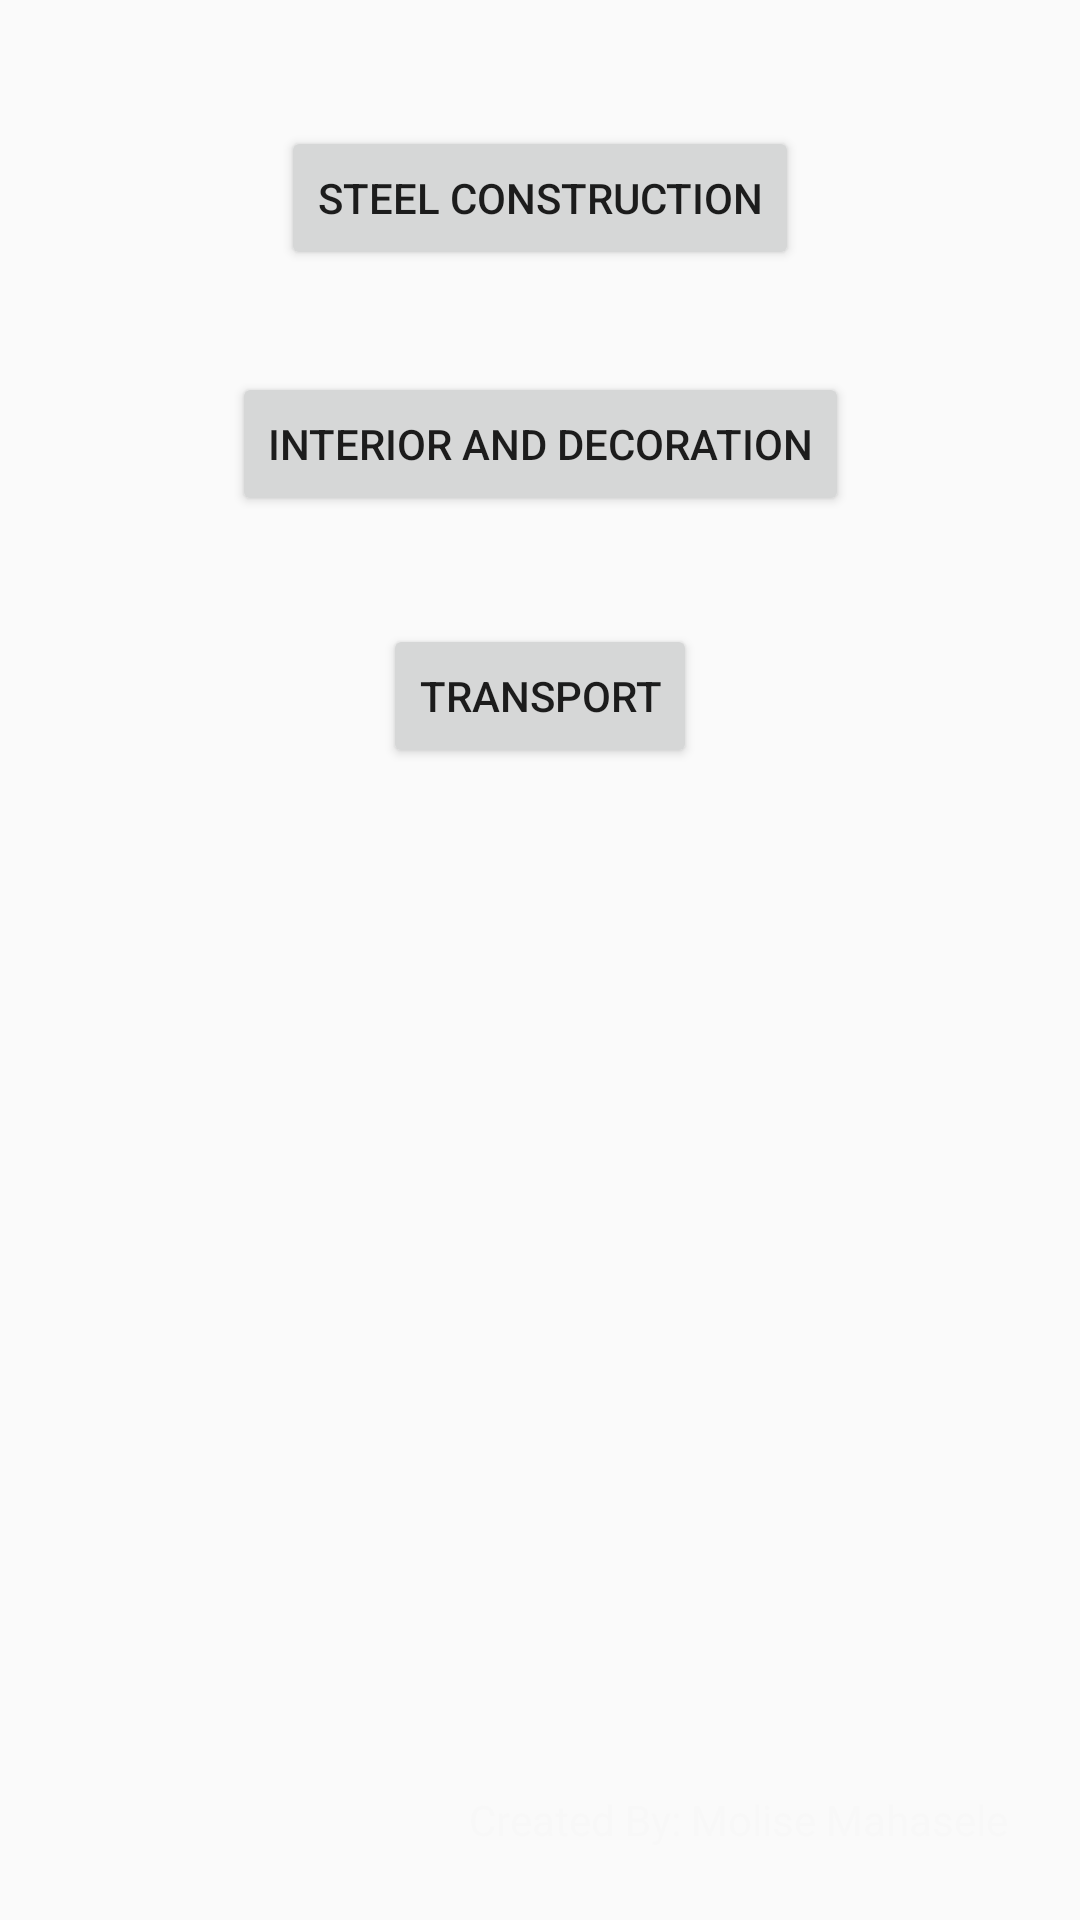

The Android layout XML behind this screen, and the referenced resources:
<!-- AndroidManifest.xml: application theme AppTheme -->
<!-- res/layout/activity_main.xml -->
<?xml version="1.0" encoding="utf-8"?>
<android.support.constraint.ConstraintLayout xmlns:android="http://schemas.android.com/apk/res/android"
    xmlns:app="http://schemas.android.com/apk/res-auto"
    xmlns:tools="http://schemas.android.com/tools"
    android:layout_width="match_parent"
    android:layout_height="match_parent"
    android:paddingBottom="16dp"
    android:paddingLeft="16dp"
    android:paddingRight="16dp"
    android:paddingTop="16dp"
    android:orientation="vertical"
    android:background="@drawable/img2"
    tools:context=".MainActivity">

    <Button
        android:id="@+id/button1"
        android:layout_width="wrap_content"
        android:layout_height="wrap_content"
        android:layout_alignParentTop="true"
        android:layout_centerHorizontal="true"
        android:layout_marginStart="8dp"
        android:layout_marginTop="8dp"
        android:layout_marginEnd="8dp"
        android:layout_marginBottom="8dp"
        android:text="Steel Construction"
        app:layout_constraintBottom_toTopOf="@+id/button2"
        app:layout_constraintEnd_toEndOf="parent"
        app:layout_constraintStart_toStartOf="parent"
        app:layout_constraintTop_toTopOf="parent"
        app:layout_constraintVertical_bias="0.411" />

    <Button
        android:id="@+id/button2"
        android:layout_width="wrap_content"
        android:layout_height="wrap_content"
        android:layout_alignParentTop="true"
        android:layout_centerHorizontal="true"
        android:layout_marginStart="8dp"
        android:layout_marginTop="108dp"
        android:layout_marginEnd="8dp"
        android:text="Interior and decoration"
        app:layout_constraintEnd_toEndOf="parent"
        app:layout_constraintHorizontal_bias="0.503"
        app:layout_constraintStart_toStartOf="parent"
        app:layout_constraintTop_toTopOf="parent" />

    <TextView
        android:id="@+id/textView2"
        android:layout_width="wrap_content"
        android:layout_height="wrap_content"
        android:layout_marginEnd="8dp"
        android:layout_marginBottom="8dp"
        android:text="Created By: Molise Mahasele"
        android:textColor="#f8f8f8"
        app:layout_constraintBottom_toBottomOf="parent"
        app:layout_constraintEnd_toEndOf="parent" />

    <Button
        android:id="@+id/button3"
        android:layout_width="wrap_content"
        android:layout_height="wrap_content"
        android:layout_marginStart="8dp"
        android:layout_marginTop="36dp"
        android:layout_marginEnd="8dp"
        android:text="Transport"
        app:layout_constraintEnd_toEndOf="parent"
        app:layout_constraintStart_toStartOf="parent"
        app:layout_constraintTop_toBottomOf="@+id/button2" />


</android.support.constraint.ConstraintLayout>
<!-- resources referenced by this layout -->
<resources>
  <style name="AppTheme" parent="Theme.AppCompat.Light">
          
          <item name="colorPrimary">@color/colorPrimary</item>
          <item name="colorPrimaryDark">@color/colorPrimaryDark</item>
          <item name="colorAccent">@color/colorAccent</item>
      </style>
  <color name="colorPrimary">#464646</color>
  <color name="colorPrimaryDark">#464646</color>
  <color name="colorAccent">#D81B60</color>
</resources>
